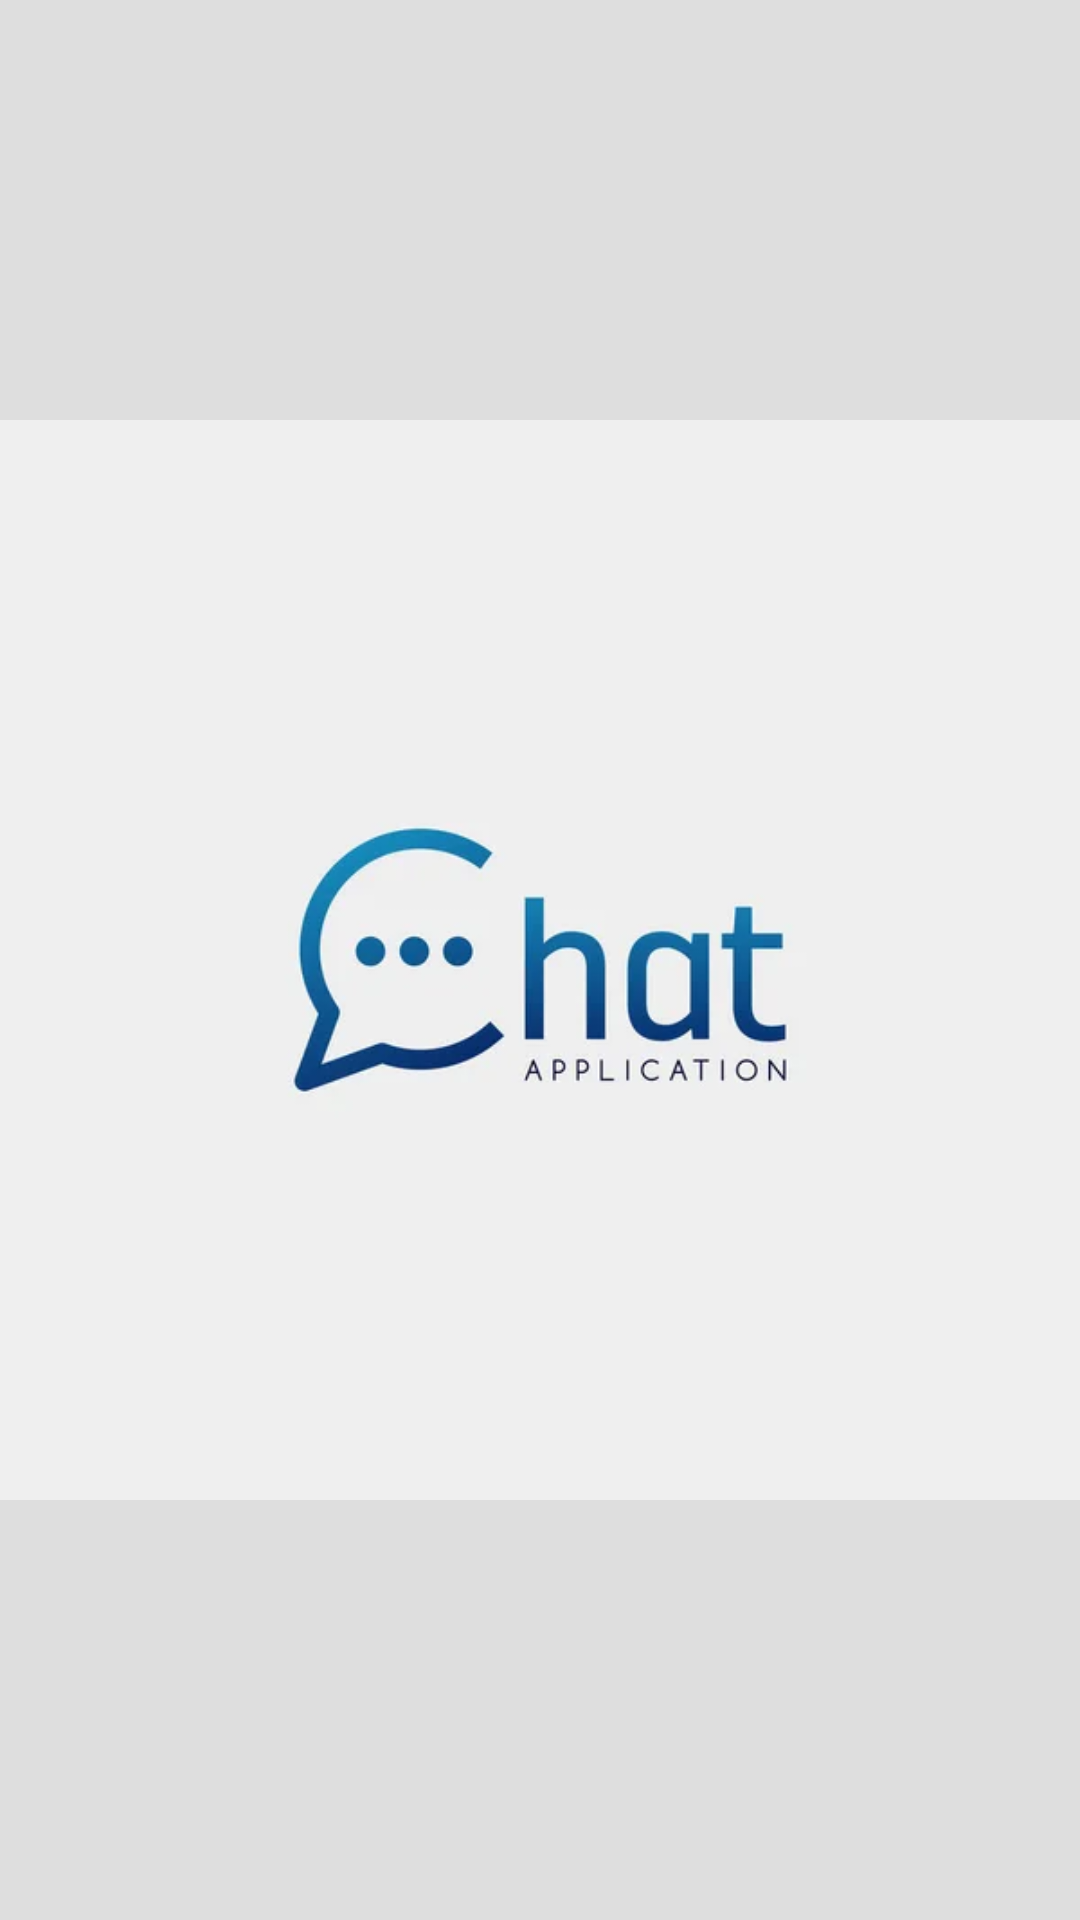

Android layout source for this screen:
<!-- AndroidManifest.xml: application theme Theme.ChatApplication -->
<!-- res/layout/activity_main.xml -->
<?xml version="1.0" encoding="utf-8"?>
<LinearLayout
    xmlns:android="http://schemas.android.com/apk/res/android"
    xmlns:app="http://schemas.android.com/apk/res-auto"
    xmlns:tools="http://schemas.android.com/tools"
    android:layout_width="match_parent"
    android:layout_height="match_parent"
    android:layout_gravity="center"
    android:gravity="center"
    android:background="@color/ss_border"
    tools:context=".MainActivity">

    <ImageView
        android:layout_width="match_parent"
        android:layout_height="match_parent"
        android:src="@drawable/logo" />

</LinearLayout>
<!-- resources referenced by this layout -->
<resources>
  <color name="ss_border">#DEDEDE</color>
  <!-- drawable logo: jpg bitmap (drawable, 6308 bytes) -->
  <style name="Theme.ChatApplication" parent="Base.Theme.ChatApplication" />
  <style name="Base.Theme.ChatApplication" parent="Theme.Material3.DayNight.NoActionBar">
          
          
  
          <item name="colorPrimary">@color/newBlue</item>
      </style>
  <color name="newBlue">#2ba8e0</color>
</resources>
